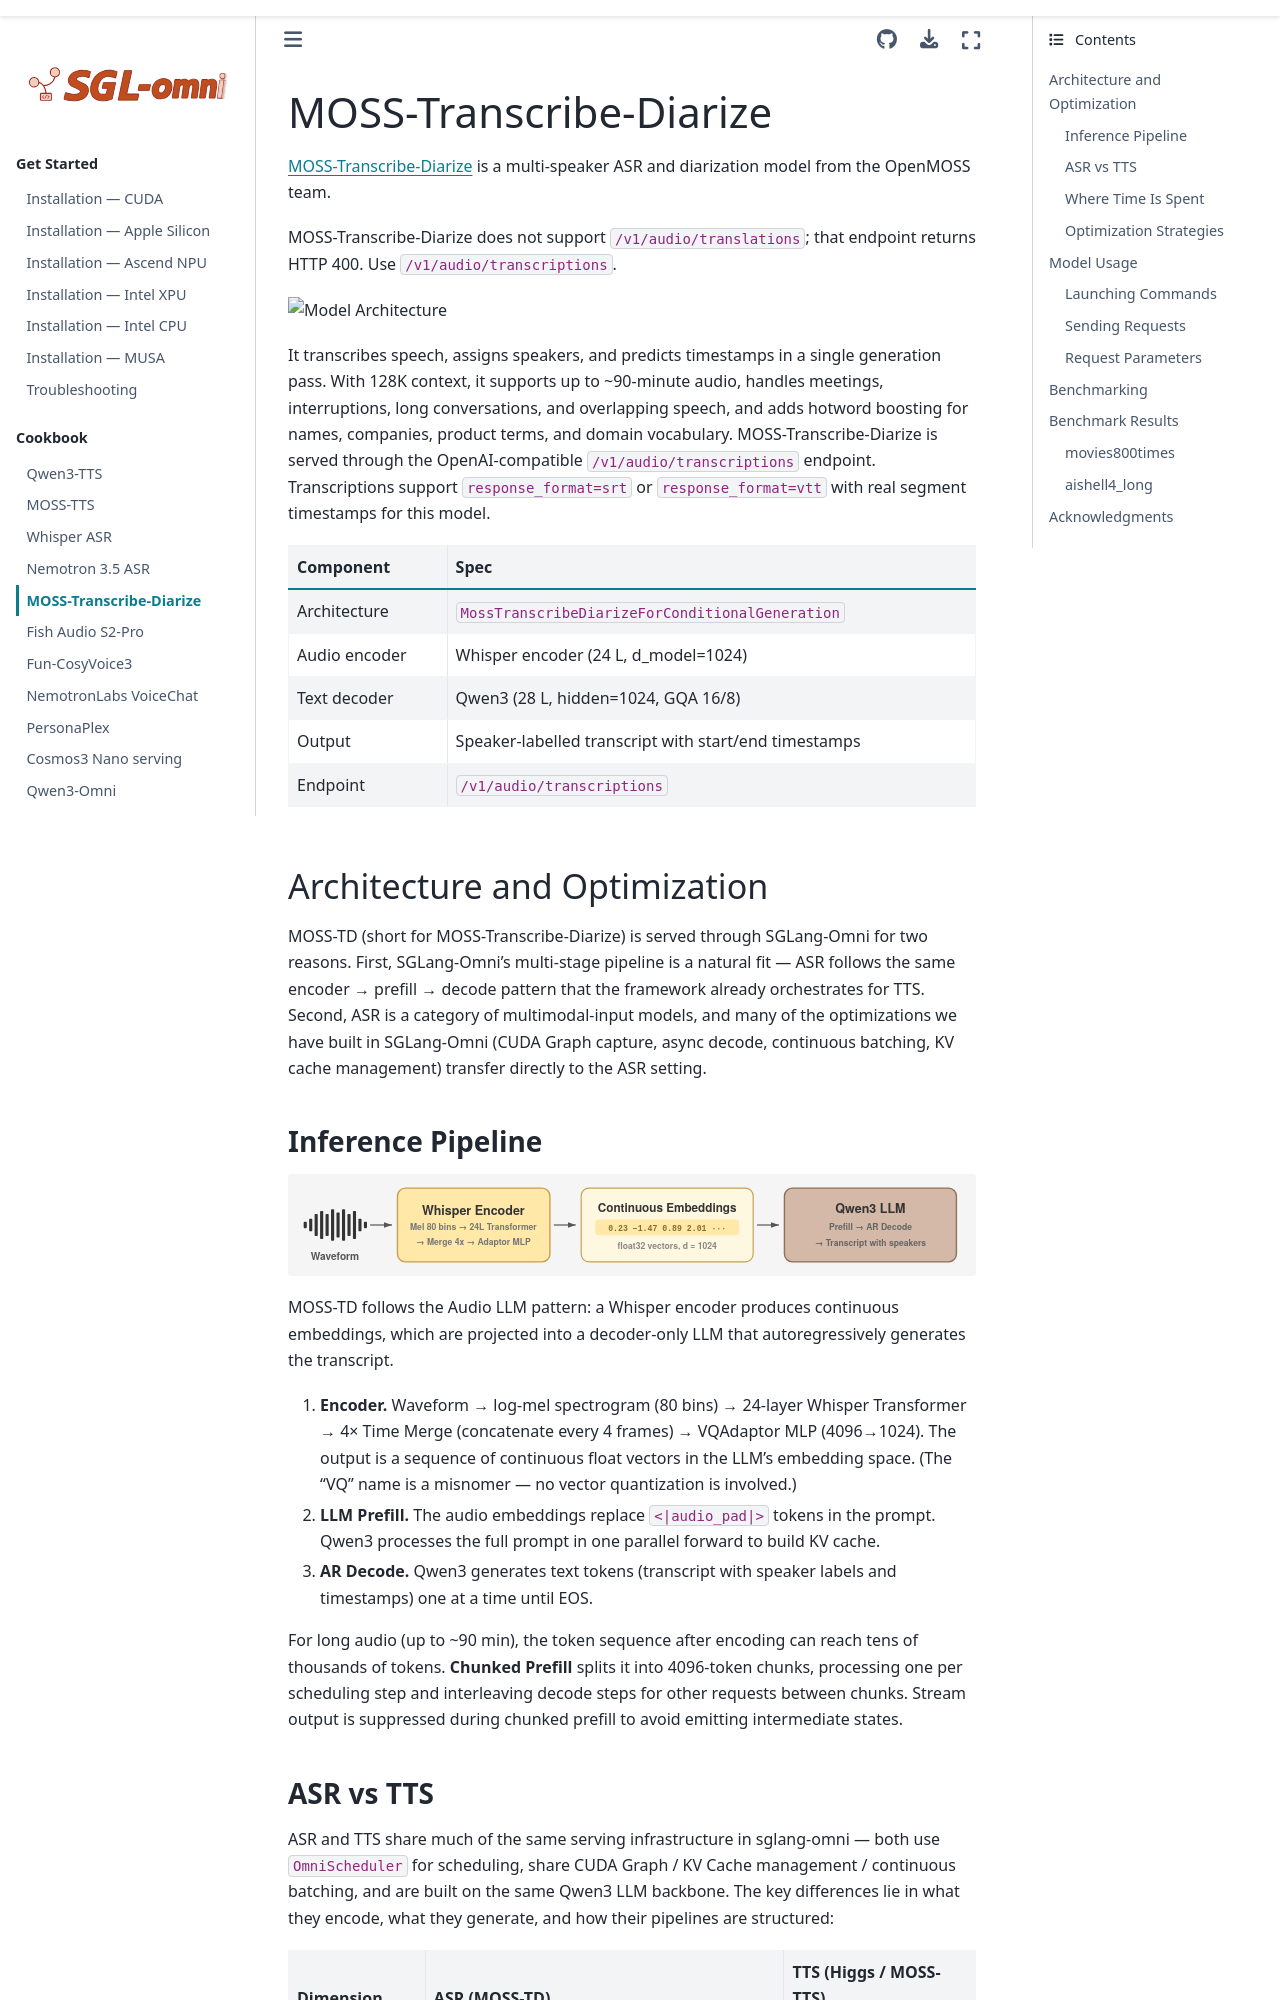

repository: sanqiannianyiqian/sglang-omni · page: cookbook/moss_transcribe_diarize.html · generator: sphinx

# MOSS-Transcribe-Diarize

[MOSS-Transcribe-Diarize](https://huggingface.co/OpenMOSS-Team/MOSS-Transcribe-Diarize) is a multi-speaker ASR and diarization model from the OpenMOSS team.

MOSS-Transcribe-Diarize does not support `/v1/audio/translations`; that endpoint returns HTTP 400. Use `/v1/audio/transcriptions`.

![Model Architecture](https://huggingface.co/OpenMOSS-Team/MOSS-Transcribe-Diarize/resolve/main/Model_Architecture.png)

It transcribes speech, assigns speakers, and predicts timestamps in a single generation pass. With 128K context, it supports up to ~90-minute audio, handles meetings, interruptions, long conversations, and overlapping speech, and adds hotword boosting for names, companies, product terms, and domain vocabulary. MOSS-Transcribe-Diarize is served through the OpenAI-compatible `/v1/audio/transcriptions` endpoint.
Transcriptions support `response_format=srt` or `response_format=vtt` with real segment timestamps for this model.

| Component | Spec |
|---|---|
| Architecture | `MossTranscribeDiarizeForConditionalGeneration` |
| Audio encoder | Whisper encoder (24 L, d_model=1024) |
| Text decoder | Qwen3 (28 L, hidden=1024, GQA 16/8) |
| Output | Speaker-labelled transcript with start/end timestamps |
| Endpoint | `/v1/audio/transcriptions` |

## Architecture and Optimization

MOSS-TD (short for MOSS-Transcribe-Diarize) is served through SGLang-Omni for two reasons. First, SGLang-Omni's multi-stage pipeline is a natural fit — ASR follows the same encoder → prefill → decode pattern that the framework already orchestrates for TTS. Second, ASR is a category of multimodal-input models, and many of the optimizations we have built in SGLang-Omni (CUDA Graph capture, async decode, continuous batching, KV cache management) transfer directly to the ASR setting.

### Inference Pipeline

![ASR Pipeline](../_static/image/moss-td-asr-pipeline.svg)

MOSS-TD follows the Audio LLM pattern: a Whisper encoder produces continuous embeddings, which are projected into a decoder-only LLM that autoregressively generates the transcript.

1. **Encoder.** Waveform → log-mel spectrogram (80 bins) → 24-layer Whisper Transformer → 4× Time Merge (concatenate every 4 frames) → VQAdaptor MLP (4096→1024). The output is a sequence of continuous float vectors in the LLM's embedding space. (The "VQ" name is a misnomer — no vector quantization is involved.)
2. **LLM Prefill.** The audio embeddings replace `<|audio_pad|>` tokens in the prompt. Qwen3 processes the full prompt in one parallel forward to build KV cache.
3. **AR Decode.** Qwen3 generates text tokens (transcript with speaker labels and timestamps) one at a time until EOS.

For long audio (up to ~90 min), the token sequence after encoding can reach tens of thousands of tokens. **Chunked Prefill** splits it into 4096-token chunks, processing one per scheduling step and interleaving decode steps for other requests between chunks. Stream output is suppressed during chunked prefill to avoid emitting intermediate states.
